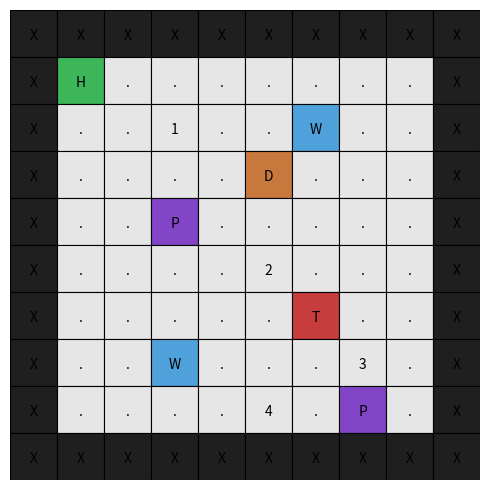

Source code (Python):
from __future__ import annotations
import matplotlib.pyplot as plt
import numpy as np
from matplotlib.patches import Rectangle

ascii_map = """
XXXXXXXXXX
XH.......X
X..1..W..X
X....D...X
X..P.....X
X....2...X
X.....T..X
X..W...3.X
X....4.P.X
XXXXXXXXXX
""".strip("\n")

COLORS = {
    ' ': (0.90, 0.90, 0.90),  
    'X': (0.12, 0.12, 0.12),  
    'T': (0.78, 0.24, 0.24),  
    'W': (0.31, 0.63, 0.86), 
    'D': (0.78, 0.47, 0.24), 
    'P': (0.51, 0.27, 0.78),
    'H': (0.24, 0.71, 0.35), 
    '.': (0.90, 0.90, 0.90),  
}

lines = ascii_map.split("\n")
H = len(lines)
W = len(lines[0])

fig, ax = plt.subplots(figsize=(W * 0.5, H * 0.5))  
ax.set_xlim(0, W)
ax.set_ylim(0, H)
ax.set_aspect('equal')
ax.invert_yaxis() 

for r in range(H):
    for c in range(W):
        ch = lines[r][c]
        if ch.isdigit():
            color = COLORS['.']
        else:
            color = COLORS.get(ch, COLORS['.'])

        ax.add_patch(Rectangle((c, r), 1, 1, facecolor=color, edgecolor='black', linewidth=0.8))
        ax.text(c + 0.5, r + 0.55, ch, ha='center', va='center', fontsize=10, color='black')

ax.set_xticks(range(W))
ax.set_yticks(range(H))
ax.set_xticklabels([])
ax.set_yticklabels([])
ax.tick_params(length=0)
for spine in ax.spines.values():
    spine.set_visible(False)

plt.tight_layout()
plt.savefig("ascii_background.png", dpi=200)
plt.show()
